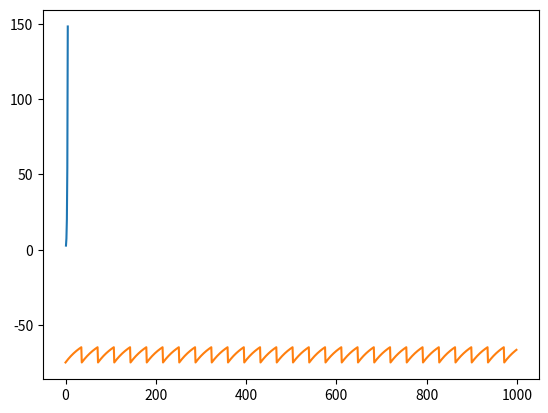

Python code for this plot:
import numpy as np
import matplotlib.pyplot as plt
x= np.array([1,2,3,4,5])
y=np.exp(x)
plt.plot(x,y)
plt.show()

V_th= -65
V_rest= -75
tau_m= 5
g_L= 10
V_init= -75
E_L= -75
I= 200
dt= 0.1
V= np.zeros(1000)
V[0]=V_init
V.shape

for k in range(1,1000):
    dV=(-(V[k-1]-V_rest)+I/g_L)/tau_m
    if V[k-1]>= V_th:
        V[k]=V_init
    else:
        V[k]=V[k-1]+(dt*dV)
import math

class Neuron:
    def _init_(self):
        self.V_th=-65
        self.V_rest= -75
        self.tau_m= 5
        self.g_L= 10
        self.V_init= -75
        self.E_L= -75
        
    def updateMembranePotential(self):
        for k in range(1,1000):
            dV=(-(V[k-1]-V_rest)+I/g_L)/tau_m
            if V[k-1]>= V_th:
                V[k]=V_init
                print(f"Spiked at {k}")
            else:
                V[k]=V[k-1]+(dt*dV)
                
n = Neuron()
n.updateMembranePotential()
plt.plot(V)
plt.show()
